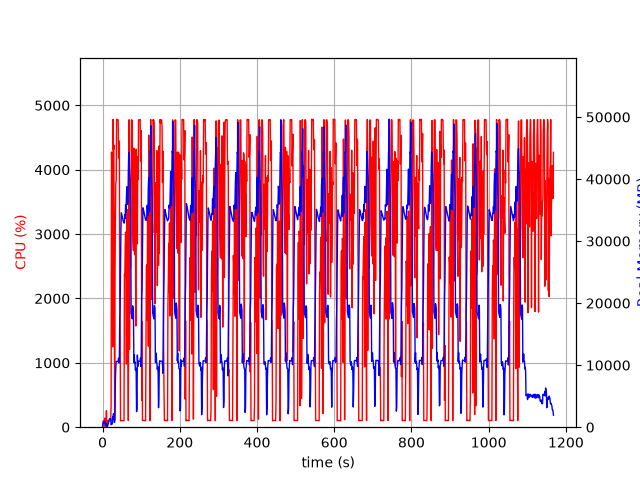

The data file committed next to this chart (first rows):
elapsed_time, nproc, cpu, mem_real, mem_virtual
3.886222839355469e-05, 1, 0.0, 6.203, 2523
1.006, 5, 24.8, 580.9, 2637
2.013, 5, 102.2, 818.6, 2967
3.021, 4, 99.1, 743.9, 2649
4.03, 3, 100.2, 648.4, 2238
5.038, 3, 100.2, 738.4, 2350
6.046, 4, 141.5, 978, 3025
7.057, 4, 2.0, 430.6, 2112
8.065, 5, 126.8, 614.1, 2611
9.075, 3, 1.0, 308.5, 1746
10.08, 4, 256.1, 578.5, 2398
11.09, 3, 3.0, 283.1, 1720
12.1, 2, 0.0, 42.67, 159
13.11, 1, 91.2, 191.1, 1333
14.12, 1, 100.1, 403, 1973
15.12, 1, 100.2, 659, 3259
16.13, 1, 99.3, 937, 3259
17.14, 1, 100.2, 1167, 5819
18.15, 1, 99.2, 1379, 5307
19.15, 1, 100.3, 1379, 5307
20.16, 1, 99.1, 1379, 5307
21.17, 1, 100.0, 1379, 5307
22.18, 1, 347.5, 406.7, 9288
23.19, 1, 4275, 513.1, 9288
24.21, 1, 3956, 540.3, 9324
25.23, 1, 4081, 501, 9897
26.24, 1, 1248, 1670, 9905
27.27, 1, 4782, 1670, 9905
28.29, 1, 4313, 2182, 9905
29.31, 1, 4383, 1389, 9905
30.31, 1, 1989, 784.8, 10957
31.32, 1, 100.2, 780.8, 10957
32.33, 1, 2380, 2707, 10477
33.37, 1, 3274, 7833, 13599
34.38, 1, 3806, 9711, 21291
35.39, 1, 3827, 10607, 21291
36.41, 1, 4784, 10607, 21291
37.43, 1, 4775, 10607, 21291
38.45, 1, 4780, 10607, 21291
39.47, 1, 4779, 10607, 21291
40.49, 1, 4770, 10607, 21291
41.5, 1, 4183, 11119, 21291
42.52, 1, 4363, 10353, 21291
43.54, 1, 4446, 10430, 23695
44.56, 1, 1921, 17577, 36387
45.57, 1, 1658, 19123, 56867
46.58, 1, 99.1, 25583, 56867
47.59, 1, 102.2, 31936, 56867
48.6, 1, 102.3, 34573, 56867
49.6, 1, 105.2, 34295, 56867
50.61, 1, 102.3, 34016, 56867
51.62, 1, 103.3, 33691, 56867
52.62, 1, 103.3, 33454, 56867
53.63, 1, 100.2, 33250, 56867
54.64, 1, 101.2, 33076, 56867
55.65, 1, 101.3, 32914, 56867
56.65, 1, 2374, 32941, 56867
57.66, 1, 2346, 34245, 56867
58.69, 1, 2796, 33683, 56867
59.7, 1, 3031, 35807, 56867
... 1,092 more rows
